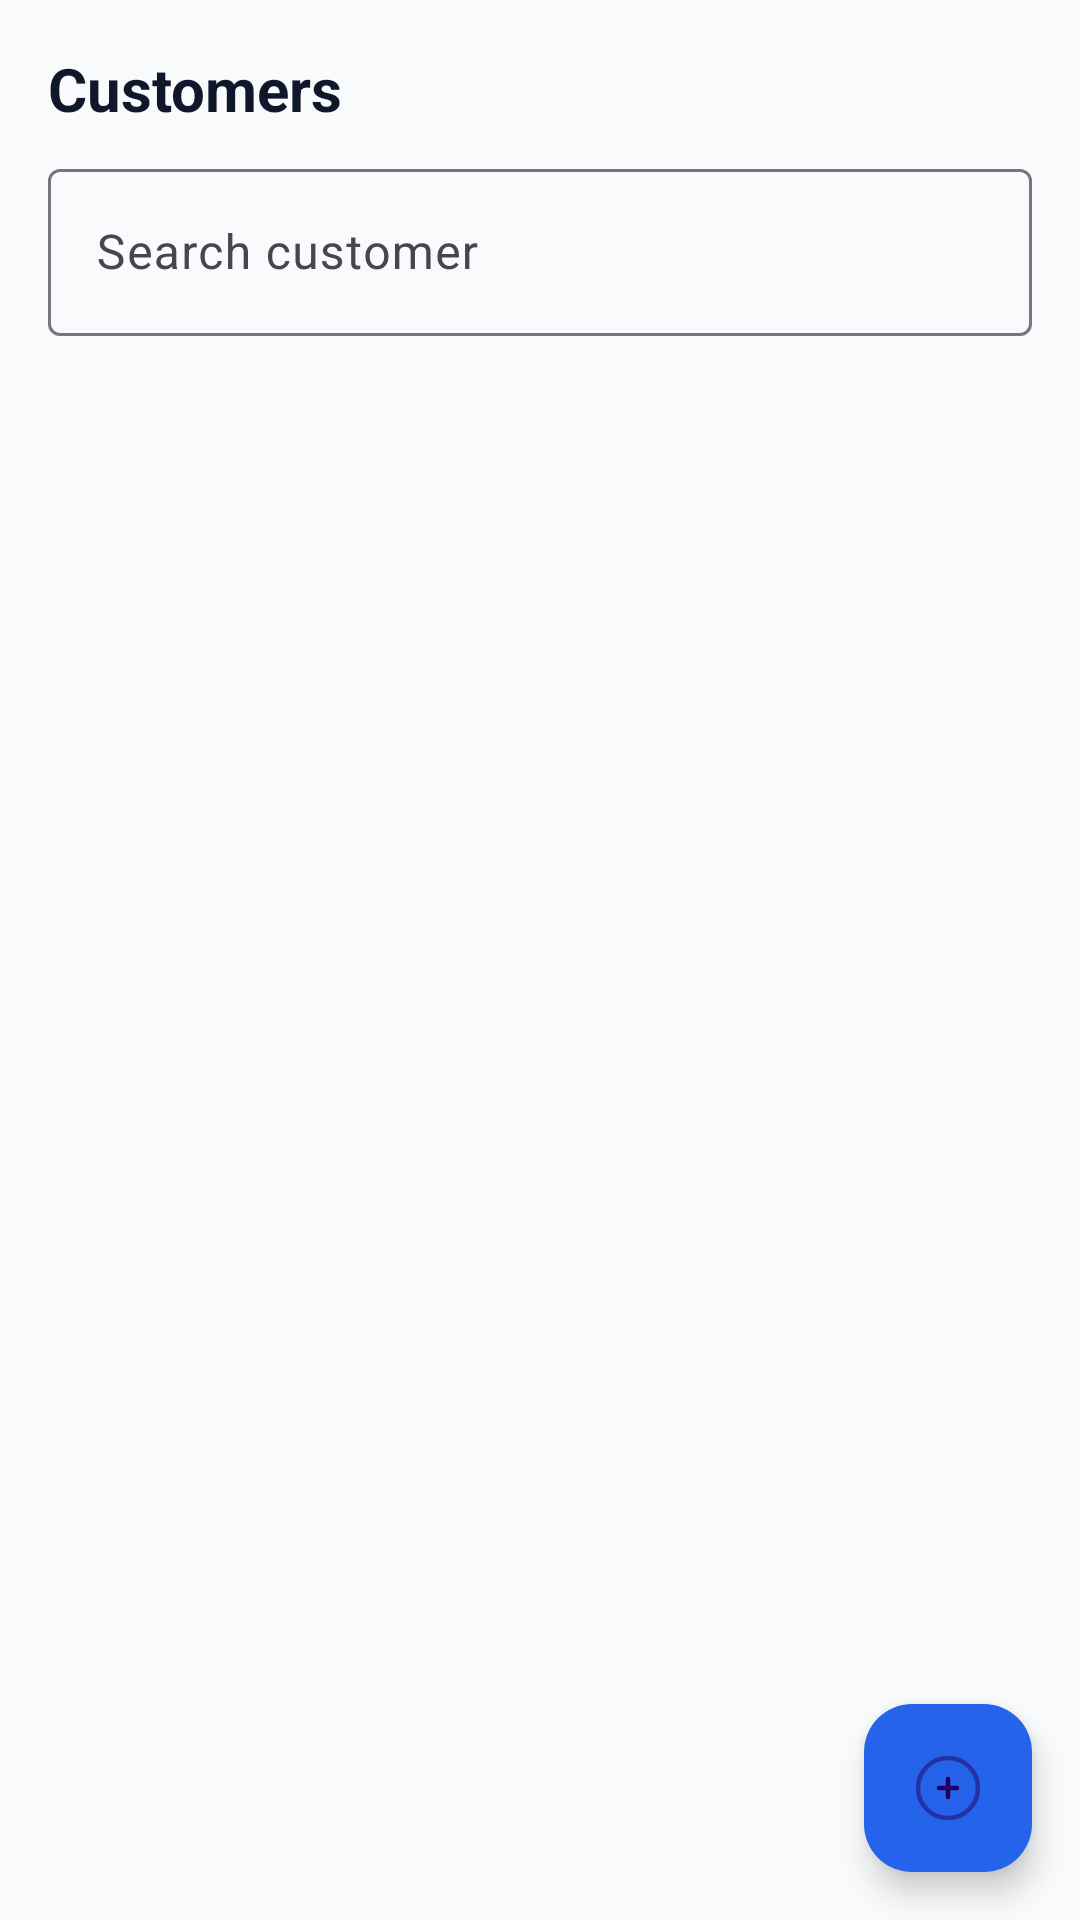

Here is an Android app screen rendered from its layout file. Give the layout XML and the strings, colors and styles it references.
<!-- AndroidManifest.xml: application theme Theme.BillManager -->
<!-- res/layout/activity_main.xml -->
<?xml version="1.0" encoding="utf-8"?>
<FrameLayout
    xmlns:android="http://schemas.android.com/apk/res/android"
    xmlns:app="http://schemas.android.com/apk/res-auto"
    android:layout_width="match_parent"
    android:layout_height="match_parent"
    android:background="@color/bgMain">

    <LinearLayout
        android:orientation="vertical"
        android:padding="16dp"
        android:layout_width="match_parent"
        android:layout_height="match_parent">

        <TextView
            android:text="Customers"
            android:textSize="20sp"
            android:textStyle="bold"
            android:textColor="@color/textPrimary"
            android:layout_width="wrap_content"
            android:layout_height="wrap_content"/>

        <com.google.android.material.textfield.TextInputLayout
            android:layout_width="match_parent"
            android:layout_height="wrap_content"
            android:hint="Search customer"
            android:layout_marginTop="8dp"
            >

            <com.google.android.material.textfield.TextInputEditText
                android:id="@+id/etSearch"
                android:layout_width="match_parent"
                android:layout_height="wrap_content"/>
        </com.google.android.material.textfield.TextInputLayout>

        <androidx.recyclerview.widget.RecyclerView
            android:id="@+id/rvCustomers"
            android:layout_width="match_parent"
            android:layout_height="match_parent"
            android:layout_marginTop="8dp"/>
    </LinearLayout>

    <com.google.android.material.floatingactionbutton.FloatingActionButton
        android:id="@+id/btnAddCustomer"
        android:layout_width="wrap_content"
        android:layout_height="wrap_content"
        android:layout_gravity="end|bottom"
        android:layout_margin="16dp"
        android:contentDescription="Add Customer"
        app:srcCompat="@drawable/ic_add"
        app:backgroundTint="@color/colorPrimary"/>

</FrameLayout>
<!-- resources referenced by this layout -->
<resources>
  <color name="bgMain">#F8FAFC</color>
  <color name="colorPrimary">#2563EB</color>
  <color name="textPrimary">#0F172A</color>
  <!-- drawable ic_add (drawable) -->
  <vector xmlns:android="http://schemas.android.com/apk/res/android"
      android:width="800sp"
      android:height="800sp"
      android:viewportWidth="24"
      android:viewportHeight="24">
    <path
        android:pathData="M12,12m-10,0a10,10 0,1 1,20 0a10,10 0,1 1,-20 0"
        android:strokeAlpha="0.5"
        android:strokeWidth="1.5"
        android:fillColor="#00000000"
        android:strokeColor="#1C274C"
        android:fillAlpha="0.5"/>
    <path
        android:pathData="M15,12L12,12M12,12L9,12M12,12L12,9M12,12L12,15"
        android:strokeWidth="1.5"
        android:fillColor="#00000000"
        android:strokeColor="#1C274C"
        android:strokeLineCap="round"/>
  </vector>
  <style name="Theme.BillManager" parent="Base.Theme.BillManager" />
  <style name="Base.Theme.BillManager" parent="Theme.Material3.DayNight.NoActionBar">
          
          
      </style>
</resources>
